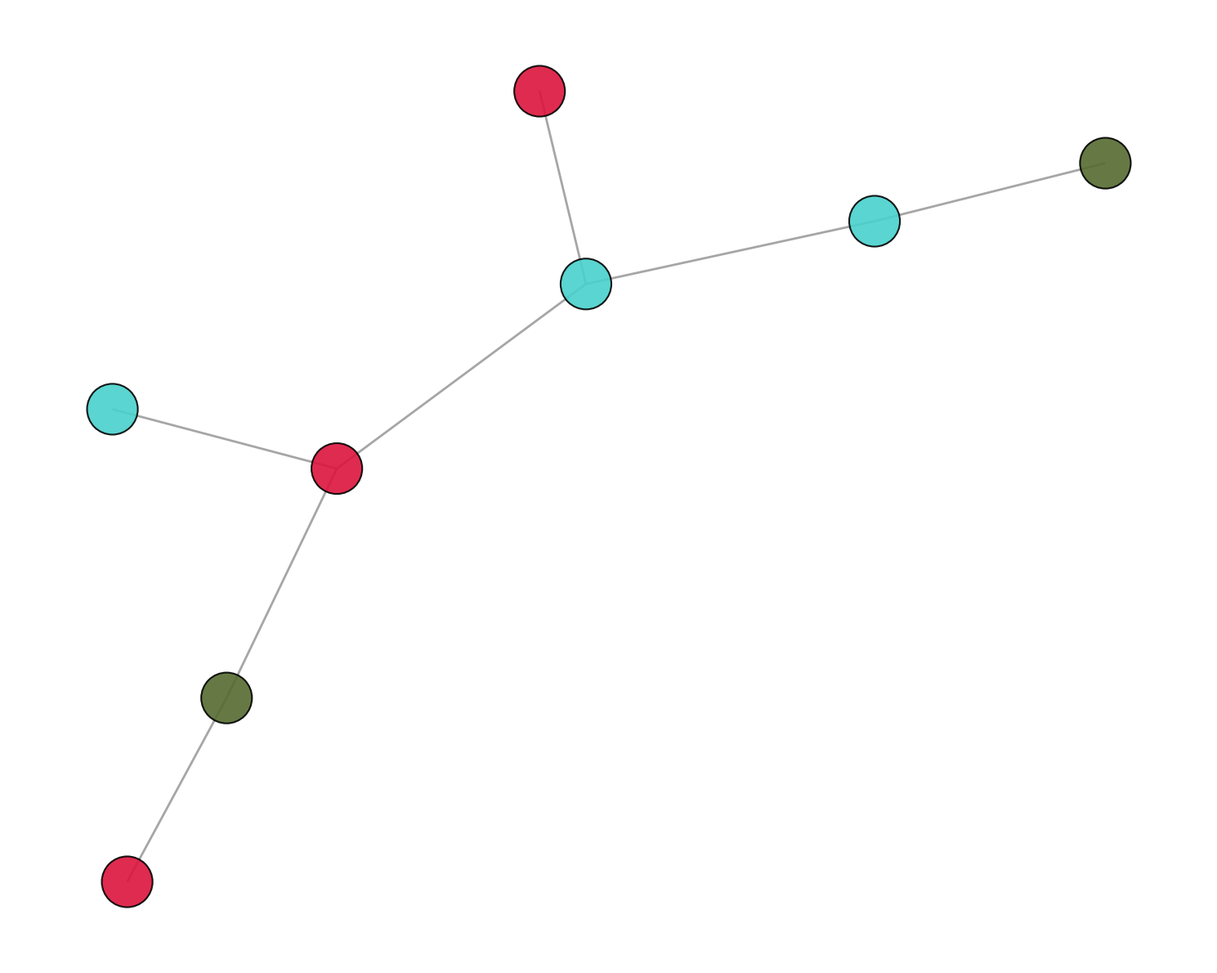

Write the Python code that produced this figure.
import matplotlib.pyplot as plt
import networkx as nx

governance_bodies = [
    "Royal Court", "Military Council", "Farmers' Union", "Mages' Council",
    "Knights of Valor", "Thieves' Guild", "Forest Rangers", "Clerics' Conclave"
]

interactions = [
    ("Royal Court", "Military Council"),
    ("Farmers' Union", "Knights of Valor"),
    ("Military Council", "Knights of Valor"),
    ("Military Council", "Thieves' Guild"),
    ("Mages' Council", "Knights of Valor"),
    ("Forest Rangers", "Farmers' Union"),
    ("Clerics' Conclave", "Royal Court"),
]

node_categories = {
    "Leadership": ["Royal Court", "Military Council", "Mages' Council"],
    "Defense & Law": ["Knights of Valor", "Thieves' Guild", "Forest Rangers"],
    "Civilians": ["Farmers' Union", "Clerics' Conclave"]
}

colors = {
    "Leadership": 'mediumturquoise',
    "Defense & Law": 'crimson',
    "Civilians": 'darkolivegreen'
}

color_map = []
for body in governance_bodies:
    for category in node_categories:
        if body in node_categories[category]:
            color_map.append(colors[category])

kingdom_graph = nx.Graph()
kingdom_graph.add_nodes_from(governance_bodies)
kingdom_graph.add_edges_from(interactions)

pos = nx.spring_layout(kingdom_graph, seed=21)

plt.figure(figsize=(15, 12))

nx.draw_networkx_nodes(
    kingdom_graph, pos, node_size=2000, node_color=color_map, edgecolors='black', linewidths=1.5, alpha=0.9
)

nx.draw_networkx_edges(
    kingdom_graph, pos, width=2, alpha=0.7, edge_color='grey'
)

plt.axis('off')
plt.tight_layout()
plt.show()
